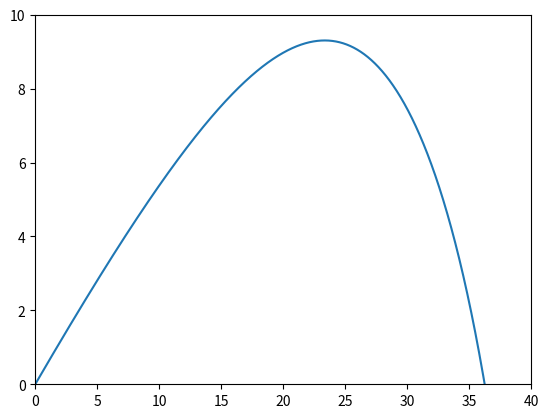

Python code for this plot:
import numpy as np
import matplotlib.pyplot as plt


cD = 0.025
m = 0.5  # mass
k = cD/m
g = 9.80665
h = 0.001
counter = 0


def x2pr(xpr, ypr):
    x2pr = -k*np.sqrt((xpr)**2+(ypr)**2)*xpr  # x''(t)
    return x2pr


def y2pr(xpr, ypr):
    y2pr = -k*np.sqrt((xpr)**2+(ypr)**2)*ypr - g  # y''(t)
    return y2pr


def RK4o(xpr, ypr, h):
    k1x = h*x2pr(xpr, ypr)
    k1y = h*y2pr(xpr, ypr)
    xp2 = xpr + k1x/2
    yp2 = ypr + k1y/2
    k2x = h*x2pr(xp2, yp2)
    k2y = h*y2pr(xp2, yp2)
    xp3 = xpr + k2x/2
    yp3 = ypr + k2y/2
    k3x = h*x2pr(xp3, yp3)
    k3y = h*y2pr(xp3, yp3)
    xp4 = xpr + k3x
    yp4 = ypr + k3y
    k4x = h*x2pr(xp4, yp4)
    k4y = h*y2pr(xp4, yp4)
    return ([xpr + (1/6)*(k1x + 2*k2x + 2*k3x + k4x), ypr + (1/6)*(k1y + 2*k2y + 2*k3y + k4y)])


x = [0]
y = [0]
xpr = [25*np.sqrt(3)]
ypr = [25]

while counter < 10000000:
    x.append(x[-1] + h*xpr[-1])  # updating x positiion
    y.append(y[-1] + h*ypr[-1])  # updating y position
    xpr.append(RK4o(xpr[-1], ypr[-1], h)[0])
    ypr.append(RK4o(xpr[-2], ypr[-1], h)[1])
    if(y[-1] < 0):
        break

    counter += 1
print(x[-1])
plt.plot(x, y)
plt.xlim(0, 40)
plt.ylim(0, 10)
plt.show()
